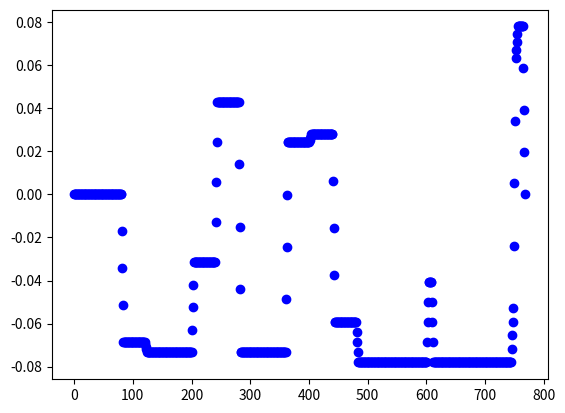

This chart was generated by the following Python code:
import numpy as np

class PATH:
    def __init__(self, cx, cy, cyaw, interp_num):
        #cx,cy,cyaw list of x,y,yaw
        ck = self.ck(cx, cy)
        self.cx, self.cy,self.cyaw,self.ck = self.path_interpolate(cx,cy,cyaw,ck,interp_num)
        self.length = len(self.cx)
        self.ind_old = 0

    def nearest_index(self, robo_state, param):
        """
        calc index of the nearest node in N steps
        :param robo_state: current information
        :return: nearest index, lateral distance to ref point
        """

        dx = [robo_state.x - x for x in self.cx[self.ind_old: (self.ind_old + param["N_IND"])]]
        dy = [robo_state.y - y for y in self.cy[self.ind_old: (self.ind_old + param["N_IND"])]]
        dist = np.hypot(dx, dy)
        # return x2+y2

        ind_in_N = int(np.argmin(dist))
        ind = self.ind_old + ind_in_N
        self.ind_old = ind

        rear_axle_vec_rot_90 = np.array([[np.cos(robo_state.yaw + np.pi / 2.0)],
                                         [np.sin(robo_state.yaw + np.pi / 2.0)]])

        vec_target_2_rear = np.array([[dx[ind_in_N]],
                                      [dy[ind_in_N]]])

        er = np.dot(vec_target_2_rear.T, rear_axle_vec_rot_90)
        er = er[0][0]

        theta = robo_state.yaw
        theta_p = self.cyaw[ind]
        theta_e = pi_2_pi(theta - theta_p)

        return ind, er,theta_e
    def ck(self,cx, cy):
        x = cx
        y = cy
        dx = [x[i+1]-x[i] for i in range(len(x)-1)]
        dy = [y[i+1]-y[i] for i in range(len(y)-1)]
        ddx = [dx[i+1]-dx[i] for i in range(len(dx)-1)]
        ddy = [dy[i+1]-dy[i] for i in range(len(dy)-1)]
        cri = [dx[i]*dx[i+1]+dy[i]*dy[i+1] for i in range(len(dx)-1)]
        k = [(ddy[i]*dx[i] - ddx[i]*dy[i])/(dx[i]**2+dy[i]**2) for i in range(len(dx)-1)]
        for i in range(len(k)-1):
            if cri[i] < 0:
                k[i] = k[i-1]
        k = [0]+k+[0]
        #smooth curvature
        ck = k
        # for i in range(1,len(k)):
        #     curs = k[max(0,i-3):min(i+3,len(k)-1)]
        #     ck[i] = sum(curs)/len(curs)

        return ck
    def path_interpolate(self,cx,cy,cyaw,ck,interp_num):
        cx_interp = []
        cy_interp = []
        cyaw_interp = []
        ck_interp = []
        for i in range(len(cx) - 1):
            cx_interp.append(cx[i])
            cy_interp.append(cy[i])
            cyaw_interp.append(cyaw[i])
            ck_interp.append(ck[i])
            for j in range(interp_num):
                cx_interp.append(cx[i] + (cx[i + 1] - cx[i]) * (j + 1) / (interp_num + 1))
                cy_interp.append(cy[i] + (cy[i + 1] - cy[i]) * (j + 1) / (interp_num + 1))
                cyaw_interp.append(cyaw[i] + pi_2_pi(cyaw[i + 1] - cyaw[i]) * (j + 1) / (interp_num + 1))
                ck_interp.append(ck[i] + (ck[i + 1] - ck[i]) * (j + 1) / (interp_num + 1))
        cx_interp.append(cx[-1])
        cy_interp.append(cy[-1])
        cyaw_interp.append(cyaw[-1])
        ck_interp.append(ck[-1])
        return cx_interp, cy_interp, cyaw_interp,ck_interp
def pi_2_pi(angle):
    if angle > np.pi:
        return angle - 2.0 * np.pi

    if angle < -np.pi:
        return angle + 2.0 * np.pi
    return angle

x = [10.0, 9.8, 9.600000000000001, 9.400000000000002, 9.200000000000003, 9.000000000000004, 8.800000000000004, 8.600000000000005, 8.400000000000006, 8.200000000000006, 8.000000000000007, 7.800000000000007, 7.600000000000007, 7.400000000000007, 7.200000000000006, 7.000000000000006, 6.800000000000006, 6.600000000000006, 6.400000000000006, 6.2000000000000055, 6.000000000000005, 5.800000000000005, 5.6241818277327384, 5.473370293738478, 5.348272895662259, 5.249476499191304, 5.177444584909557, 5.1325150739850605, 5.114898742890473, 5.1246782345937, 5.161807670857405, 5.226112867466214, 5.319140046985983, 5.44039024109063, 5.589213102143025, 5.764810391453729, 5.966240260780494, 6.192422304103922, 6.442143352583149, 6.714063981609255, 7.006725695054627, 7.318558748184231, 7.647890567269183, 7.992954720742464, 8.351900393778362, 8.722802315476976, 9.10367108540753, 9.49246384412217, 9.887095230407, 10.28544856649913, 10.68538721127577, 11.084766020520467, 11.483240364833511, 11.880411633613319, 12.275882519779422, 12.669257417215407, 13.06014281651031, 13.448147698602586, 13.832883925932874, 14.213966630714289, 14.591014599931801, 14.963650656685617, 15.34219497449026, 15.72594716411044, 16.11419720061648, 16.50622673708471, 16.901310433695336, 17.298717299768725, 17.697712046256974, 18.09755644618841, 18.49751070054788, 18.896834807065677, 19.29678913238025, 19.69522844816971, 20.090015652143403, 20.47903323078171, 20.86019461700787, 21.2314553818729, 21.59082420022494, 21.936373531546636, 22.26624995867197, 22.57868412892889, 22.872000244386637, 23.144625050305052, 23.39509627357471, 23.62207046588672, 23.82433020956394, 24.00079064740381, 24.15050530150876, 24.272671149893874, 24.366632933642485, 24.43188667150745, 24.50673322723073, 24.59112819149233, 24.68502148953681, 24.788357410884537, 24.901074642386853, 25.023106304605495, 25.15437999149473, 25.294817813362624, 25.44433644308597, 25.60284716555145, 25.771565738226933, 25.95036020008053, 26.139090709355006, 26.337609652943172, 26.545761761841565, 26.763384232592074, 26.99030685461653, 27.22635214334471, 27.471335479031556, 27.725065251155126, 27.959958406866175, 28.175183656168922, 28.369979314049413, 28.5436559960889, 28.69559905820445, 28.825270771882508, 28.932212227207238, 29.016044956948825, 29.076472275964004, 29.05526484658267, 29.065313266146163, 29.106556137772987, 29.178741463257243, 29.28142818280372, 29.41398886994878, 29.57561356520089, 29.76531472497675, 29.98193325559463, 30.224145595456463, 30.490471802145954, 30.779284595029605, 31.088819298109485, 31.41718462237585, 31.762374221778373, 32.12227895220775, 32.494699758584076, 32.87736111131054, 33.26792490999433, 33.664004769481515, 34.06318060091688, 34.4630133987368, 34.861060143245176, 35.254888727716136, 35.64209281881737, 36.020306559555316, 36.38721902490584, 36.74058834180479, 37.07825538722402, 37.398156980636124, 37.698338490260554, 37.98759203093013, 37.700415057445014, 37.435852300451344, 37.195520265722806, 36.980887406817104, 36.79326515267303, 36.63379989464416, 36.5034659819293, 36.4030597681982, 36.33319474578838, 36.294297797203605, 36.28660658681765, 36.31016810872045, 36.364838399579355, 36.45028341826995, 36.56598108690184, 36.71122448076851, 36.885126147730254, 37.08662353063847, 37.31448545966956, 37.56731967489977, 37.84358133315708, 38.141582447172624, 38.459502199357225, 38.79539806718496, 39.14721769220647, 39.512811420171055, 39.88994543563621, 40.276315410810746, 40.66956058523559, 41.06727819027405, 41.46703813027644, 41.86639783071545, 42.26291716256883, 42.65417335175983, 43.03777578255699, 43.41492086464189, 43.79969255420181, 44.19179824624339, 44.588842134485006, 44.98839823975619]
y = [7.0, 7.346410161513775, 7.692820323027551, 8.039230484541326, 8.385640646055101, 8.732050807568877, 9.078460969082652, 9.424871130596427, 9.771281292110203, 10.117691453623978, 10.464101615137753, 10.810511776651529, 11.156921938165304, 11.50333209967908, 11.849742261192855, 12.19615242270663, 12.542562584220406, 12.888972745734181, 13.235382907247956, 13.581793068761732, 13.928203230275507, 14.274613391789282, 14.633901535624558, 15.00438214404327, 15.384317192432544, 15.771924302847657, 16.165385105628452, 16.56285376986261, 16.962465662677083, 17.362346096734598, 17.76061912489837, 18.15541634080687, 18.544448401016048, 18.925628660774585, 19.29691258990185, 19.656308739000213, 20.001889420958857, 20.33180105045688, 20.644274086007844, 20.937632521219868, 21.210302874363034, 21.46082262802703, 21.6878480736013, 21.890161518502445, 22.066677817491538, 22.2164501930495, 22.33867531359183, 22.432697602284776, 22.498012753351837, 22.534270437010214, 22.541276178528797, 22.51899240132904, 22.48408972343336, 22.436603059454534, 22.37657991229448, 22.304080325625122, 22.21917682382417, 22.12195433942596, 22.01251012815987, 21.89095367166133, 21.757406567952753, 21.612002409803935, 21.48275768280195, 21.369911517773104, 21.273672704641097, 21.194219306120285, 21.131698328260992, 21.086225448456357, 21.057884801414037, 21.046728823488706, 21.052778155663418, 21.076021605359294, 21.06997696623321, 21.034676659814895, 20.970310025767173, 20.87722230632798, 20.75591279454035, 20.60703215620268, 20.431378939903464, 20.229895293859602, 20.003661912531772, 19.753892240121633, 19.481925962041466, 19.189221819265953, 18.87734978410762, 18.5479826393826, 18.20288700613346, 17.84391386803346, 17.472988643296404, 17.092100857343183, 16.703293471617577, 16.308651925788137, 15.915716825426307, 15.524721313933805, 15.1358973838802, 14.749475739352857, 14.36568565907139, 13.984754860347849, 13.60690936397333, 13.232373360111215, 12.861369075276587, 12.494116640480748, 12.131440416784807, 11.773624066668603, 11.420947451525215, 11.073686412771027, 10.732112556099953, 10.396493039050595, 10.067090362052449, 9.744162163114618, 9.427961016317607, 9.118734234265792, 8.794967025611017, 8.45780520680205, 8.10844199799078, 7.748113800210265, 7.3780958197350595, 6.999697555109287, 6.614258162813911, 6.223141717974175, 5.827732386879627, 6.227067774727294, 6.626839630055662, 7.024605305533554, 7.417934411795908, 7.804423667373853, 8.181711582992733, 8.547492890515512, 8.899532628369213, 9.235679797391, 9.553880503655247, 9.85219050797759, 10.128787105417175, 10.38198026219212, 10.610222941960506, 10.812120558372232, 10.986439496135656, 11.132114648534468, 11.248255925339748, 11.334153691353198, 11.389283102351524, 11.413307311938832, 11.406079529712926, 11.367643918169811, 11.298235322866288, 11.198277837489343, 11.068382212599909, 10.909342123883853, 10.722129322711552, 10.507887698636633, 10.267926290112658, 10.003711286132933, 9.727495646216532, 10.005790261594445, 10.305665326680417, 10.62528857385066, 10.962707072048932, 11.31585915939701, 11.682587040161751, 12.060649969109889, 12.44773794269289, 12.841485813407242, 13.239487741090016, 13.639311892850774, 14.038515301821732, 14.434658793937675, 14.825321891541446, 15.208117602752473, 15.580707006233705, 15.940813542242616, 16.28623692264636, 16.614866574909573, 16.924694537910554, 17.213827730791156, 17.48049951987636, 17.723080512988542, 17.940088515201968, 18.130197585206886, 18.292246136947927, 18.425244037034872, 18.528378654559937, 18.601019826356584, 18.64272370736153, 18.653235482553967, 18.63249092390163, 18.580616782800742, 18.497930015611846, 18.384935847023748, 18.25174796935321, 18.14280186358703, 18.06424211997105, 18.01654874665372, 18.000013155072576]
yaw = [2.0943951023931953, 2.0943951023931953, 2.0943951023931953, 2.0943951023931953, 2.0943951023931953, 2.0943951023931953, 2.0943951023931953, 2.0943951023931953, 2.0943951023931953, 2.0943951023931953, 2.0943951023931953, 2.0943951023931953, 2.0943951023931953, 2.0943951023931953, 2.0943951023931953, 2.0943951023931953, 2.0943951023931953, 2.0943951023931953, 2.0943951023931953, 2.0943951023931953, 2.0943951023931953, 2.0258888597460536, 1.957382617098912, 1.8888763744517703, 1.8203701318046286, 1.751863889157487, 1.6833576465103453, 1.6148514038632036, 1.546345161216062, 1.4778389185689202, 1.4093326759217786, 1.3360791271547894, 1.2628255783878002, 1.189572029620811, 1.1163184808538218, 1.0430649320868326, 0.9698113833198433, 0.896557834552854, 0.8233042857858647, 0.7500507370188754, 0.6767971882518861, 0.6035436394848968, 0.5302900907179074, 0.4570365419509182, 0.38378299318392894, 0.3105294444169397, 0.23727589564995044, 0.1640223468829612, 0.09076879811597192, 0.01751524934898266, -0.05573829941800661, -0.08736780066086725, -0.11899730190372788, -0.15062680314658852, -0.18225630438944918, -0.2138858056323098, -0.24551530687517042, -0.27714480811803105, -0.3087743093608917, -0.3404038106037523, -0.3720333118466129, -0.32901584308752413, -0.28599837432843533, -0.24298090556934654, -0.19996343681025774, -0.15694596805116895, -0.11392849929208015, -0.07091103053299136, -0.027893561773902557, 0.015123906985186245, 0.058141375744275046, -0.015112173022714219, -0.08836572178970348, -0.16161927055669273, -0.23487281932368198, -0.30812636809067123, -0.3813799168576605, -0.45463346562464974, -0.527887014391639, -0.6011405631586283, -0.6743941119256176, -0.7476476606926069, -0.8209012094595962, -0.8941547582265855, -0.9674083069935748, -1.040661855760564, -1.1139154045275532, -1.1871689532945424, -1.2604225020615316, -1.3336760508285208, -1.40692959959551, -1.3825704630946363, -1.3582113265937625, -1.3338521900928888, -1.309493053592015, -1.2851339170911413, -1.2607747805902676, -1.2364156440893939, -1.2120565075885201, -1.1876973710876464, -1.1633382345867727, -1.1353706114194053, -1.107402988252038, -1.0794353650846706, -1.0514677419173033, -1.023500118749936, -0.9955324955825685, -0.9675648724152011, -0.9395972492478336, -0.9116296260804662, -0.8836620029130987, -0.9431603851063853, -1.002658767299672, -1.0621571494929587, -1.1216555316862453, -1.181153913879532, -1.2406522960728186, -1.3001506782661052, -1.3596490604593918, -1.4191474426526784, -1.478645824845965, -1.5568328886564442, -1.6350199524669233, -1.7132070162774025, -1.7913940800878816, -1.8695811438983607, -1.9477682077088398, -2.0259552715193188, -2.104142335329798, -2.1823293991402775, -2.2605164629507564, -2.3387035267612353, -2.4168905905717146, -2.495077654382194, -2.573264718192673, -2.651451782003152, -2.729638845813631, -2.8078259096241105, -2.8860129734345894, -2.9642000372450683, -3.0423871010555477, -3.120574164866027, 3.0844240785030803, 3.0062370146926014, 2.928049950882122, 2.8498628870716427, 2.771675823261164, 2.693488759450685, 2.6153016956402055, 2.537114631829726, 2.458927568019247, 2.3807405042087675, 2.4109946072799673, 2.332807543469488, 2.2546204796590086, 2.17643341584853, 2.0982463520380508, 2.0200592882275714, 1.941872224417093, 1.8636851606066136, 1.7854980967961342, 1.707311032985655, 1.6291239691751755, 1.550936905364697, 1.4727498415542177, 1.3945627777437384, 1.31637571393326, 1.2381886501227806, 1.1600015863123012, 1.0818145225018219, 1.0036274586913425, 0.925440394880864, 0.8472533310703847, 0.7690662672599053, 0.690879203449426, 0.6126921396389475, 0.5345050758284682, 0.4563180120179888, 0.37813094820751036, 0.299943884397031, 0.22175682058655166, 0.1435697567760723, 0.06538269296559296, -0.012804370844886392, -0.09099143465536574, -0.1691784984658451, -0.24736556227632445, -0.3255526260868038, -0.31501602610693435, -0.236828962296455, -0.15864189848597565, -0.08045483467549719, -0.0022677708650178374]
test_path = PATH(x,y,yaw,3)
test_param ={"N":6,   # Predict Horizon
        "Tf":2.4,  # dim of state space
        "dt":0.4, #time step
        "d_dist":0.1,#todo:distance between nodes
        "N_IND":10, # search index number
        "lr":1.25,
        "L":2.5,    # lr+lf
        "disc_offset":0.5,
        "radius":1.25,
        "start_vel":0.5,
        "approximate_acc" :0.5,
        "max_acc":1.0,
        "max_steer_vel":0.4,
        }

def get_velprofile(path, target_speed,dv):
    """
        design appropriate speed strategy
        :param path:  reference path
        :param target_speed: target speed [m/s]
        :return: paths,speed profiles
        """
    cx = path.cx
    cy = path.cy
    cyaw = path.cyaw
    speed_profile = [target_speed] * len(cx)
    direction = [1.0 for i in range(len(cx))]  # forward

    # Set stop point
    dx = [cx[i + 1] - cx[i] for i in range(len(cx) - 1)]
    dy = [cy[i + 1] - cy[i] for i in range(len(cy) - 1)]
    dyaw = [cyaw[i + 1] - cyaw[i] for i in range(len(cyaw) - 1)]
    # decide the direction of velocity
    for i in range(len(cx) - 1):
        move_direction = np.arctan2(dy[i], dx[i])
        if dx != 0.0 and dy != 0.0:
            dangle = move_direction - cyaw[i]
            if abs(dangle)>=np.pi:
                dangle += -2* np.sign(dangle)*np.pi
            if abs(dangle) >= np.pi / 4.0:
                direction[i] = -1.0
            else:
                direction[i] = 1.0
    for i in range(len(direction)):
        if direction[i] != 1.0:
            speed_profile[i] = - target_speed
        else:
            speed_profile[i] = target_speed
    # if change direction, set vel = 0
    split = [0]
    for i in range(len(cx)-1):
        if direction[i] != direction[i+1]:
            split.append(i)
            speed_profile[i] = 0.0
            if i != 0:
                for j in range(int(target_speed/dv)):
                    if direction[i] > 0:
                        speed_profile[i - j] = j*dv
                        speed_profile[i + j] = - dv * j
                    else:
                        speed_profile[i - j] = -j * dv
                        if i + j < len(cx):
                            speed_profile[i + j] = dv * j
                    # print(len(cx)-1,i,j)
    for j in range(int(target_speed/dv)):
        if direction[1] > 0:
            speed_profile[j] = j * dv
        else:
            speed_profile[j] = -j * dv
    for j in range(int(target_speed / dv)):
        if direction[len(cx)-2] > 0:
            speed_profile[len(cx) - j-1] = j * dv
        else:
            speed_profile[len(cx) - j-1] = -j * dv

    speed_profile[0] = 0.0
    speed_profile[-1] = 0.0

    return speed_profile

def get_reftraj(robot_state,ref_path,vel_profile,param):

    Nx = 5
    N = param["N"]
    dt = param["dt"]
    d_dist = param["d_dist"]
    z_ref = np.zeros((Nx, N + 1))
    length = ref_path.length
    start_vel = param["start_vel"]

    ind, err,theta_err = ref_path.nearest_index(robot_state,param)

    z_ref[0, 0] = ref_path.cx[ind]
    z_ref[1, 0] = ref_path.cy[ind]
    z_ref[2, 0] = vel_profile[ind]
    z_ref[3, 0] = ref_path.cyaw[ind]
    z_ref[4, 0] = np.clip(ref_path.ck[ind],0,0.2)*np.sign(vel_profile[ind])*param["L"] # todo reference curvature
    steering_time = 1
    if abs(robot_state.v) < 0.1:
        if abs(robot_state.delta - np.clip(ref_path.ck[ind],0,0.2) * np.sign(vel_profile[ind]) * param["L"]) > param[
            "max_steer_vel"] * dt*2:
            print("steering")
            steering_time = int(abs(robot_state.delta - np.clip(ref_path.ck[ind],0,0.2) * np.sign(vel_profile[ind]) * param["L"]) / (param[
            "max_steer_vel"] * dt))
            steering_time = min(steering_time, N + 1)
            for i in range(0,steering_time):
                z_ref[0, i] = ref_path.cx[ind]
                z_ref[1, i] = ref_path.cy[ind]
                z_ref[2, i] = 0
                z_ref[3, i] = ref_path.cyaw[ind]
                z_ref[4, i] = np.sign(np.clip(ref_path.ck[ind],0,0.2) * np.sign(vel_profile[ind]) * param["L"]-robot_state.delta)*param[
            "max_steer_vel"] * dt*(i+1)+robot_state.delta

    dist_move = 0.0
    approx_vel = robot_state.v
    approx_acc = param["approximate_acc"]
    dist_move += max(abs(approx_vel) * dt, start_vel * dt)
    for i in range(steering_time, N + 1):

        # dist_move += max(abs(approx_vel) * dt,start_vel*dt)
        ind_move = int(round(dist_move / d_dist))

        index = min(ind + ind_move, length - 1)

        z_ref[0, i] = ref_path.cx[index]
        z_ref[1, i] = ref_path.cy[index]
        z_ref[2, i] = vel_profile[index]
        z_ref[3, i] = ref_path.cyaw[index]
        z_ref[4, i] = ref_path.ck[index]*np.sign(vel_profile[index])*param["L"] # todo reference curvature
        dist_move += max(abs(vel_profile[index]) * dt, start_vel * dt)
        if abs(vel_profile[index]-approx_vel) <= approx_acc*dt:
            approx_vel = vel_profile[index]
        else:
            approx_vel += np.sign(vel_profile[index]-approx_vel) * approx_acc * dt
    if z_ref[2, 0] != 0:
        direction = np.sign(z_ref[2, 0])
    else:
        indx = min(ind+1, length - 1)
        direction = np.sign(vel_profile[indx])
    for i in range(1, N + 1):
        d_angle = z_ref[3, i] - robot_state.yaw
        d_angle = pi_2_pi(d_angle)
        z_ref[3, i] = robot_state.yaw + d_angle

    return z_ref, ind, direction
if __name__ == '__main__':
    import matplotlib.pyplot as plt
    plt.plot(test_path.ck,"bo")
    plt.show()